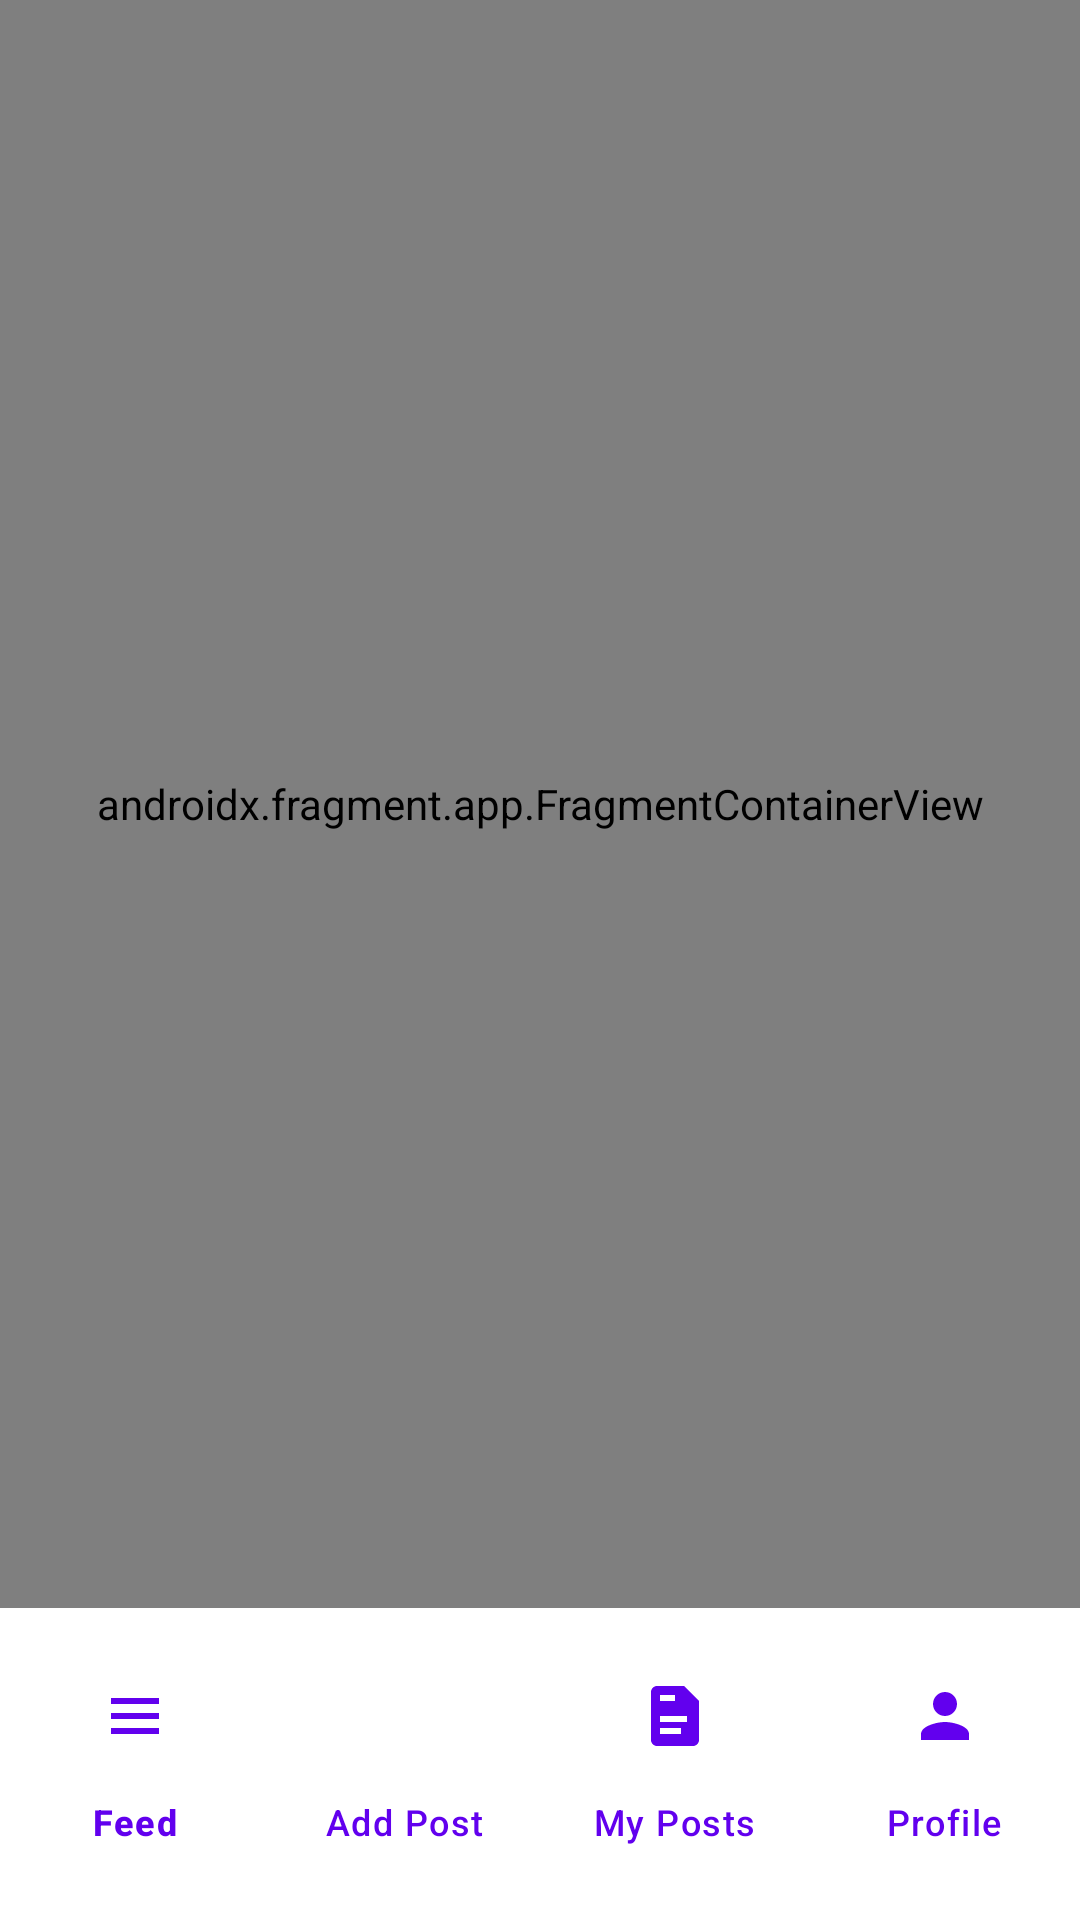

Reconstruct the res/layout file that produces this screen, plus the resources it refers to.
<!-- AndroidManifest.xml: activity theme Theme.BEERanking -->
<!-- res/layout/activity_main.xml -->
<?xml version="1.0" encoding="utf-8"?>
<androidx.constraintlayout.widget.ConstraintLayout xmlns:android="http://schemas.android.com/apk/res/android"
    xmlns:app="http://schemas.android.com/apk/res-auto"
    xmlns:tools="http://schemas.android.com/tools"
    android:id="@+id/main"
    android:fitsSystemWindows="true"
    android:layout_width="match_parent"
    android:layout_height="match_parent"
    tools:context=".base.MainActivity">

    <androidx.fragment.app.FragmentContainerView
        android:id="@+id/mainNavHost"
        android:name="androidx.navigation.fragment.NavHostFragment"
        android:layout_width="0dp"
        android:layout_height="0dp"
        app:defaultNavHost="true"
        app:layout_constraintBottom_toTopOf="@id/bottom_nav_bar"
        app:layout_constraintEnd_toEndOf="parent"
        app:layout_constraintStart_toStartOf="parent"
        app:layout_constraintTop_toTopOf="parent"
        app:navGraph="@navigation/nav_graph" />

    <include
        android:id="@+id/bottom_nav_bar"
        layout="@layout/bottom_nav_bar"
        android:layout_width="0dp"
        android:layout_height="wrap_content"
        app:layout_constraintBottom_toBottomOf="parent"
        app:layout_constraintStart_toStartOf="parent"
        app:layout_constraintEnd_toEndOf="parent" />

</androidx.constraintlayout.widget.ConstraintLayout>
<!-- res/layout/bottom_nav_bar.xml (included above) -->
<?xml version="1.0" encoding="utf-8"?>
<com.google.android.material.bottomnavigation.BottomNavigationView
    xmlns:android="http://schemas.android.com/apk/res/android"
    xmlns:app="http://schemas.android.com/apk/res-auto"
    android:id="@+id/bottom_nav_bar"
    android:layout_width="match_parent"
    android:layout_height="wrap_content"
    android:layout_alignParentBottom="true"
    app:menu="@menu/bottom_nav_menu"
    android:background="#FFFFFFFF"
    app:itemIconTint="#FF6200EE"
    app:itemTextColor="#FF6200EE"
    app:itemIconSize="24dp"
    app:labelVisibilityMode="labeled"
    android:elevation="8dp"
    android:paddingVertical="12dp"
    app:itemRippleColor="#FF6200EE"
    app:itemHorizontalTranslationEnabled="false"/>
<!-- resources referenced by this layout -->
<resources>
  <style name="Theme.BEERanking" parent="Base.Theme.BEERanking" />
  <style name="Base.Theme.BEERanking" parent="Theme.Material3.DayNight.NoActionBar">
          
          
      </style>
</resources>
